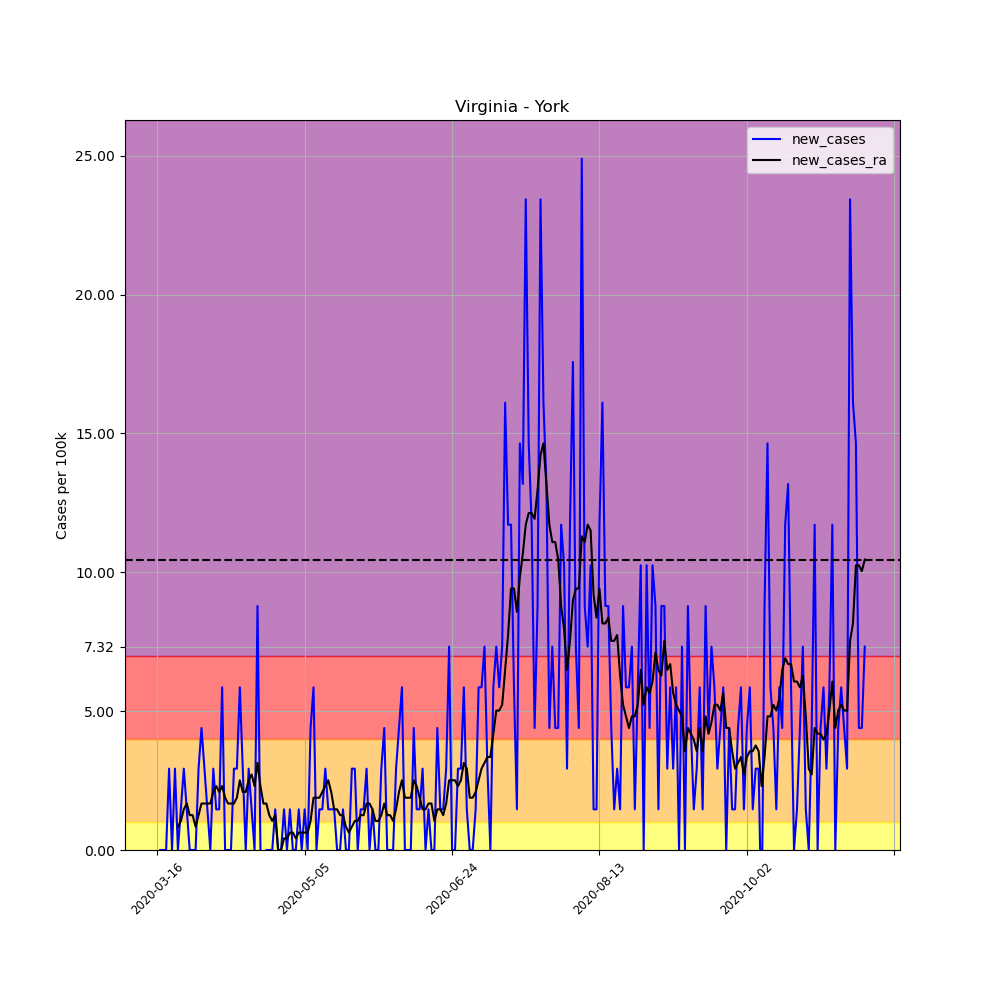

Values plotted in this chart, from the file beside it:
, date, county, state, fips, cases, deaths, COUNTY, STNAME, CTYNAME, POPESTIMATE2019, per_100k, per_100k_ra, new_cases, new_cases_ra
114518, 2020-03-16, York, Virginia, 51199, 1, 0, 199, Virginia, York, 68280, 1.465, , , 
114519, 2020-03-17, York, Virginia, 51199, 1, 0, 199, Virginia, York, 68280, 1.465, , 0.0, 
114520, 2020-03-18, York, Virginia, 51199, 1, 0, 199, Virginia, York, 68280, 1.465, , 0.0, 
114521, 2020-03-19, York, Virginia, 51199, 1, 0, 199, Virginia, York, 68280, 1.465, , 0.0, 
114522, 2020-03-20, York, Virginia, 51199, 3, 0, 199, Virginia, York, 68280, 4.394, , 2.929, 
114523, 2020-03-21, York, Virginia, 51199, 3, 0, 199, Virginia, York, 68280, 4.394, , 0.0, 
114524, 2020-03-22, York, Virginia, 51199, 5, 0, 199, Virginia, York, 68280, 7.323, 3.138, 2.929, 
114525, 2020-03-23, York, Virginia, 51199, 5, 0, 199, Virginia, York, 68280, 7.323, 3.975, 0.0, 0.8369
114526, 2020-03-24, York, Virginia, 51199, 6, 0, 199, Virginia, York, 68280, 8.787, 5.021, 1.465, 1.046
114527, 2020-03-25, York, Virginia, 51199, 8, 0, 199, Virginia, York, 68280, 11.72, 6.486, 2.929, 1.465
114528, 2020-03-26, York, Virginia, 51199, 9, 0, 199, Virginia, York, 68280, 13.18, 8.16, 1.465, 1.674
114529, 2020-03-27, York, Virginia, 51199, 9, 0, 199, Virginia, York, 68280, 13.18, 9.415, 0.0, 1.255
114530, 2020-03-28, York, Virginia, 51199, 9, 0, 199, Virginia, York, 68280, 13.18, 10.67, 0.0, 1.255
114531, 2020-03-29, York, Virginia, 51199, 9, 0, 199, Virginia, York, 68280, 13.18, 11.51, 0.0, 0.8369
114532, 2020-03-30, York, Virginia, 51199, 11, 0, 199, Virginia, York, 68280, 16.11, 12.76, 2.929, 1.255
114533, 2020-03-31, York, Virginia, 51199, 14, 0, 199, Virginia, York, 68280, 20.5, 14.44, 4.394, 1.674
114534, 2020-04-01, York, Virginia, 51199, 16, 0, 199, Virginia, York, 68280, 23.43, 16.11, 2.929, 1.674
114535, 2020-04-02, York, Virginia, 51199, 17, 0, 199, Virginia, York, 68280, 24.9, 17.78, 1.465, 1.674
114536, 2020-04-03, York, Virginia, 51199, 17, 0, 199, Virginia, York, 68280, 24.9, 19.46, 0.0, 1.674
114537, 2020-04-04, York, Virginia, 51199, 19, 0, 199, Virginia, York, 68280, 27.83, 21.55, 2.929, 2.092
114538, 2020-04-05, York, Virginia, 51199, 20, 0, 199, Virginia, York, 68280, 29.29, 23.85, 1.465, 2.301
114539, 2020-04-06, York, Virginia, 51199, 21, 0, 199, Virginia, York, 68280, 30.76, 25.94, 1.465, 2.092
114540, 2020-04-07, York, Virginia, 51199, 25, 1, 199, Virginia, York, 68280, 36.61, 28.25, 5.858, 2.301
114541, 2020-04-08, York, Virginia, 51199, 25, 1, 199, Virginia, York, 68280, 36.61, 30.13, 0.0, 1.883
114542, 2020-04-09, York, Virginia, 51199, 25, 1, 199, Virginia, York, 68280, 36.61, 31.8, 0.0, 1.674
114543, 2020-04-10, York, Virginia, 51199, 25, 1, 199, Virginia, York, 68280, 36.61, 33.48, 0.0, 1.674
114544, 2020-04-11, York, Virginia, 51199, 27, 1, 199, Virginia, York, 68280, 39.54, 35.15, 2.929, 1.674
114545, 2020-04-12, York, Virginia, 51199, 29, 1, 199, Virginia, York, 68280, 42.47, 37.03, 2.929, 1.883
114546, 2020-04-13, York, Virginia, 51199, 33, 1, 199, Virginia, York, 68280, 48.33, 39.54, 5.858, 2.511
114547, 2020-04-14, York, Virginia, 51199, 35, 1, 199, Virginia, York, 68280, 51.26, 41.64, 2.929, 2.092
114548, 2020-04-15, York, Virginia, 51199, 35, 1, 199, Virginia, York, 68280, 51.26, 43.73, 0.0, 2.092
114549, 2020-04-16, York, Virginia, 51199, 37, 1, 199, Virginia, York, 68280, 54.19, 46.24, 2.929, 2.511
114550, 2020-04-17, York, Virginia, 51199, 38, 1, 199, Virginia, York, 68280, 55.65, 48.96, 1.465, 2.72
114551, 2020-04-18, York, Virginia, 51199, 38, 1, 199, Virginia, York, 68280, 55.65, 51.26, 0.0, 2.301
114552, 2020-04-19, York, Virginia, 51199, 44, 1, 199, Virginia, York, 68280, 64.44, 54.4, 8.787, 3.138
114553, 2020-04-20, York, Virginia, 51199, 44, 1, 199, Virginia, York, 68280, 64.44, 56.7, 0.0, 2.301
114554, 2020-04-21, York, Virginia, 51199, 43, 1, 199, Virginia, York, 68280, 62.98, 58.37, -1.465, 1.674
114555, 2020-04-22, York, Virginia, 51199, 43, 1, 199, Virginia, York, 68280, 62.98, 60.05, 0.0, 1.674
114556, 2020-04-23, York, Virginia, 51199, 43, 1, 199, Virginia, York, 68280, 62.98, 61.3, 0.0, 1.255
114557, 2020-04-24, York, Virginia, 51199, 43, 1, 199, Virginia, York, 68280, 62.98, 62.35, 0.0, 1.046
114558, 2020-04-25, York, Virginia, 51199, 44, 1, 199, Virginia, York, 68280, 64.44, 63.6, 1.465, 1.255
114559, 2020-04-26, York, Virginia, 51199, 44, 1, 199, Virginia, York, 68280, 64.44, 63.6, 0.0, 0.0
114560, 2020-04-27, York, Virginia, 51199, 44, 1, 199, Virginia, York, 68280, 64.44, 63.6, 0.0, 0.0
114561, 2020-04-28, York, Virginia, 51199, 45, 1, 199, Virginia, York, 68280, 65.91, 64.02, 1.465, 0.4184
114562, 2020-04-29, York, Virginia, 51199, 45, 1, 199, Virginia, York, 68280, 65.91, 64.44, 0.0, 0.4184
114563, 2020-04-30, York, Virginia, 51199, 46, 1, 199, Virginia, York, 68280, 67.37, 65.07, 1.465, 0.6277
114564, 2020-05-01, York, Virginia, 51199, 46, 1, 199, Virginia, York, 68280, 67.37, 65.7, 0.0, 0.6277
114565, 2020-05-02, York, Virginia, 51199, 46, 1, 199, Virginia, York, 68280, 67.37, 66.11, 0.0, 0.4184
114566, 2020-05-03, York, Virginia, 51199, 47, 1, 199, Virginia, York, 68280, 68.83, 66.74, 1.465, 0.6277
114567, 2020-05-04, York, Virginia, 51199, 47, 1, 199, Virginia, York, 68280, 68.83, 67.37, 0.0, 0.6277
114568, 2020-05-05, York, Virginia, 51199, 48, 1, 199, Virginia, York, 68280, 70.3, 68, 1.465, 0.6277
114569, 2020-05-06, York, Virginia, 51199, 48, 1, 199, Virginia, York, 68280, 70.3, 68.62, 0.0, 0.6277
114570, 2020-05-07, York, Virginia, 51199, 51, 1, 199, Virginia, York, 68280, 74.69, 69.67, 4.394, 1.046
114571, 2020-05-08, York, Virginia, 51199, 55, 2, 199, Virginia, York, 68280, 80.55, 71.55, 5.858, 1.883
114572, 2020-05-09, York, Virginia, 51199, 55, 2, 199, Virginia, York, 68280, 80.55, 73.44, 0.0, 1.883
114573, 2020-05-10, York, Virginia, 51199, 56, 2, 199, Virginia, York, 68280, 82.02, 75.32, 1.465, 1.883
114574, 2020-05-11, York, Virginia, 51199, 57, 2, 199, Virginia, York, 68280, 83.48, 77.41, 1.465, 2.092
114575, 2020-05-12, York, Virginia, 51199, 59, 2, 199, Virginia, York, 68280, 86.41, 79.71, 2.929, 2.301
114576, 2020-05-13, York, Virginia, 51199, 60, 2, 199, Virginia, York, 68280, 87.87, 82.22, 1.465, 2.511
114577, 2020-05-14, York, Virginia, 51199, 61, 2, 199, Virginia, York, 68280, 89.34, 84.32, 1.465, 2.092
... 181 more rows
